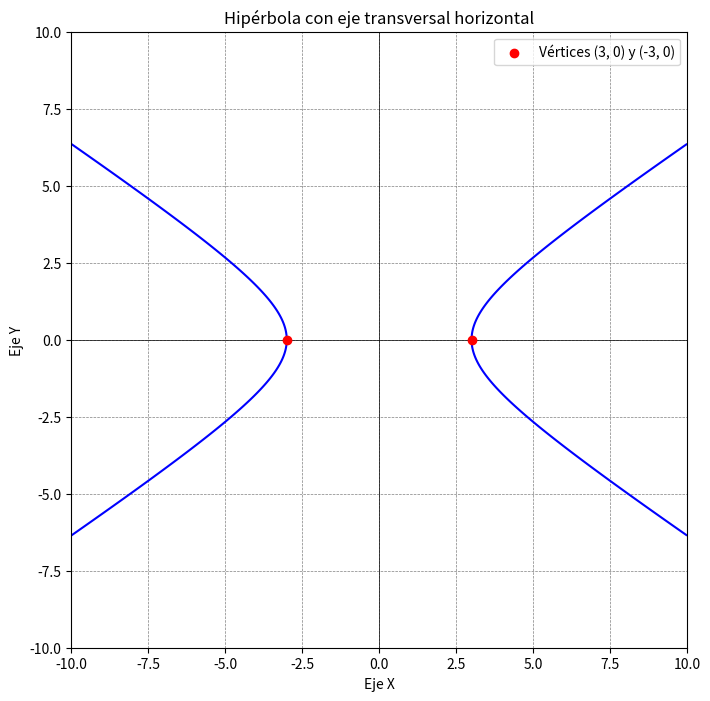

Reproduce this figure in Python.
import numpy as np
import matplotlib.pyplot as plt

# Valores de a y b para la hipérbola
a = 3
b = 2

# Rango de valores para x y y
x = np.linspace(-10, 10, 400)
y = np.linspace(-10, 10, 400)
X, Y = np.meshgrid(x, y)

# Ecuación de la hipérbola
Z = X**2 / a**2 - Y**2 / b**2 - 1

# Configuración de la gráfica
plt.figure(figsize=(8, 8))
plt.contour(X, Y, Z, levels=[0], colors='blue')
plt.axhline(0, color='black', linewidth=0.5)
plt.axvline(0, color='black', linewidth=0.5)
plt.grid(color='gray', linestyle='--', linewidth=0.5)
plt.scatter([a, -a], [0, 0], color='red', zorder=5, label="Vértices (3, 0) y (-3, 0)")
plt.gca().set_aspect('equal', adjustable='box')
plt.legend()
plt.title("Hipérbola con eje transversal horizontal")
plt.xlabel("Eje X")
plt.ylabel("Eje Y")
plt.show()
